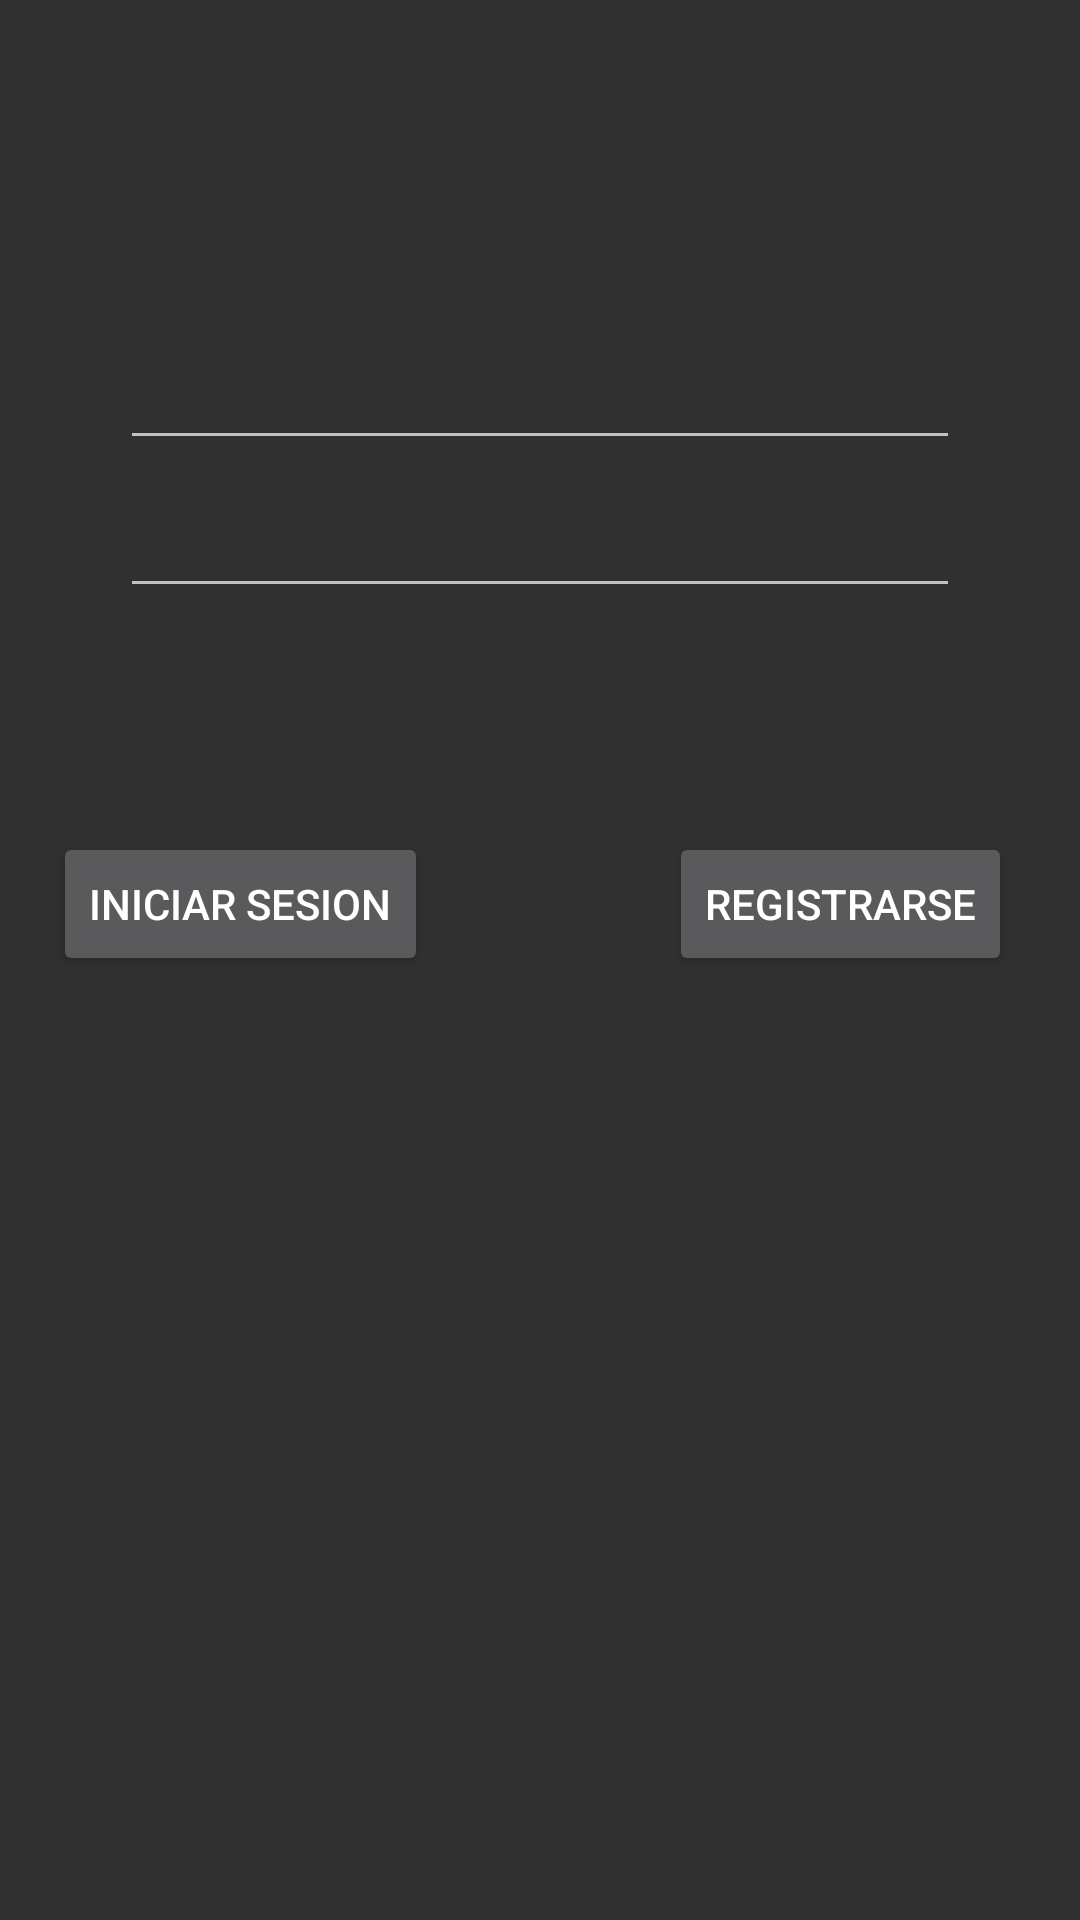

Write the Android layout XML for this screen, with the resource values it uses.
<!-- AndroidManifest.xml: application theme Theme.AppCompat -->
<!-- res/layout/fragment_login.xml -->
<?xml version="1.0" encoding="utf-8"?>
<androidx.constraintlayout.widget.ConstraintLayout xmlns:android="http://schemas.android.com/apk/res/android"
    xmlns:app="http://schemas.android.com/apk/res-auto"
    xmlns:tools="http://schemas.android.com/tools"
    android:id="@+id/container"
    android:layout_width="match_parent"
    android:layout_height="match_parent"
    android:paddingLeft="@dimen/fragment_horizontal_margin"
    android:paddingTop="@dimen/fragment_vertical_margin"
    android:paddingRight="@dimen/fragment_horizontal_margin"
    android:paddingBottom="@dimen/fragment_vertical_margin"
>

    <com.google.android.material.textfield.TextInputEditText
        android:id="@+id/email"
        android:layout_width="0dp"
        android:layout_height="wrap_content"
        android:layout_marginStart="24dp"
        android:layout_marginTop="96dp"
        android:layout_marginEnd="24dp"
        android:inputType="textEmailAddress"
        android:selectAllOnFocus="true"
        app:layout_constraintEnd_toEndOf="parent"
        app:layout_constraintStart_toStartOf="parent"
        app:layout_constraintTop_toTopOf="parent" />

    <com.google.android.material.textfield.TextInputEditText
        android:id="@+id/password"
        android:layout_width="0dp"
        android:layout_height="wrap_content"
        android:layout_marginStart="24dp"
        android:layout_marginTop="8dp"
        android:layout_marginEnd="24dp"
        android:imeActionLabel="@string/action_sign_in_short"
        android:imeOptions="actionDone"
        android:inputType="textPassword"
        android:selectAllOnFocus="true"
        app:layout_constraintEnd_toEndOf="parent"
        app:layout_constraintStart_toStartOf="parent"
        app:layout_constraintTop_toBottomOf="@+id/email" />

    <Button
        android:id="@+id/registrar"
        android:layout_width="wrap_content"
        android:layout_height="wrap_content"
        android:layout_gravity="start"
        android:layout_marginStart="200dp"
        android:layout_marginTop="16dp"
        android:layout_marginEnd="0dp"
        android:layout_marginBottom="64dp"
        android:text="@string/action_register"
        app:layout_constraintBottom_toBottomOf="parent"
        app:layout_constraintEnd_toEndOf="parent"
        app:layout_constraintStart_toStartOf="parent"

        app:layout_constraintTop_toBottomOf="@+id/password"
        app:layout_constraintVertical_bias="0.2" />
    <Button
        android:id="@+id/login"
        android:layout_width="wrap_content"
        android:layout_height="wrap_content"
        android:layout_gravity="start"
        android:layout_marginStart="0dp"
        android:layout_marginTop="16dp"
        android:layout_marginEnd="200dp"
        android:layout_marginBottom="64dp"
        android:text="@string/action_sign_in"
        app:layout_constraintBottom_toBottomOf="parent"
        app:layout_constraintEnd_toEndOf="parent"
        app:layout_constraintStart_toStartOf="parent"
        app:layout_constraintTop_toBottomOf="@+id/password"
        app:layout_constraintVertical_bias="0.2" />

    <ProgressBar
        android:id="@+id/loading"
        android:layout_width="wrap_content"
        android:layout_height="wrap_content"
        android:layout_gravity="center"
        android:layout_marginStart="32dp"
        android:layout_marginTop="64dp"
        android:layout_marginEnd="32dp"
        android:layout_marginBottom="64dp"
        android:visibility="gone"
        app:layout_constraintBottom_toBottomOf="parent"
        app:layout_constraintEnd_toEndOf="@+id/password"
        app:layout_constraintStart_toStartOf="@+id/password"
        app:layout_constraintTop_toTopOf="parent"
        app:layout_constraintVertical_bias="0.3" />

</androidx.constraintlayout.widget.ConstraintLayout>
<!-- resources referenced by this layout -->
<resources>
  <dimen name="fragment_horizontal_margin">16dp</dimen>
  <dimen name="fragment_vertical_margin">16dp</dimen>
  <string name="action_register">Registrarse</string>
  <string name="action_sign_in">Iniciar Sesion</string>
  <string name="action_sign_in_short">Sign in</string>
</resources>
